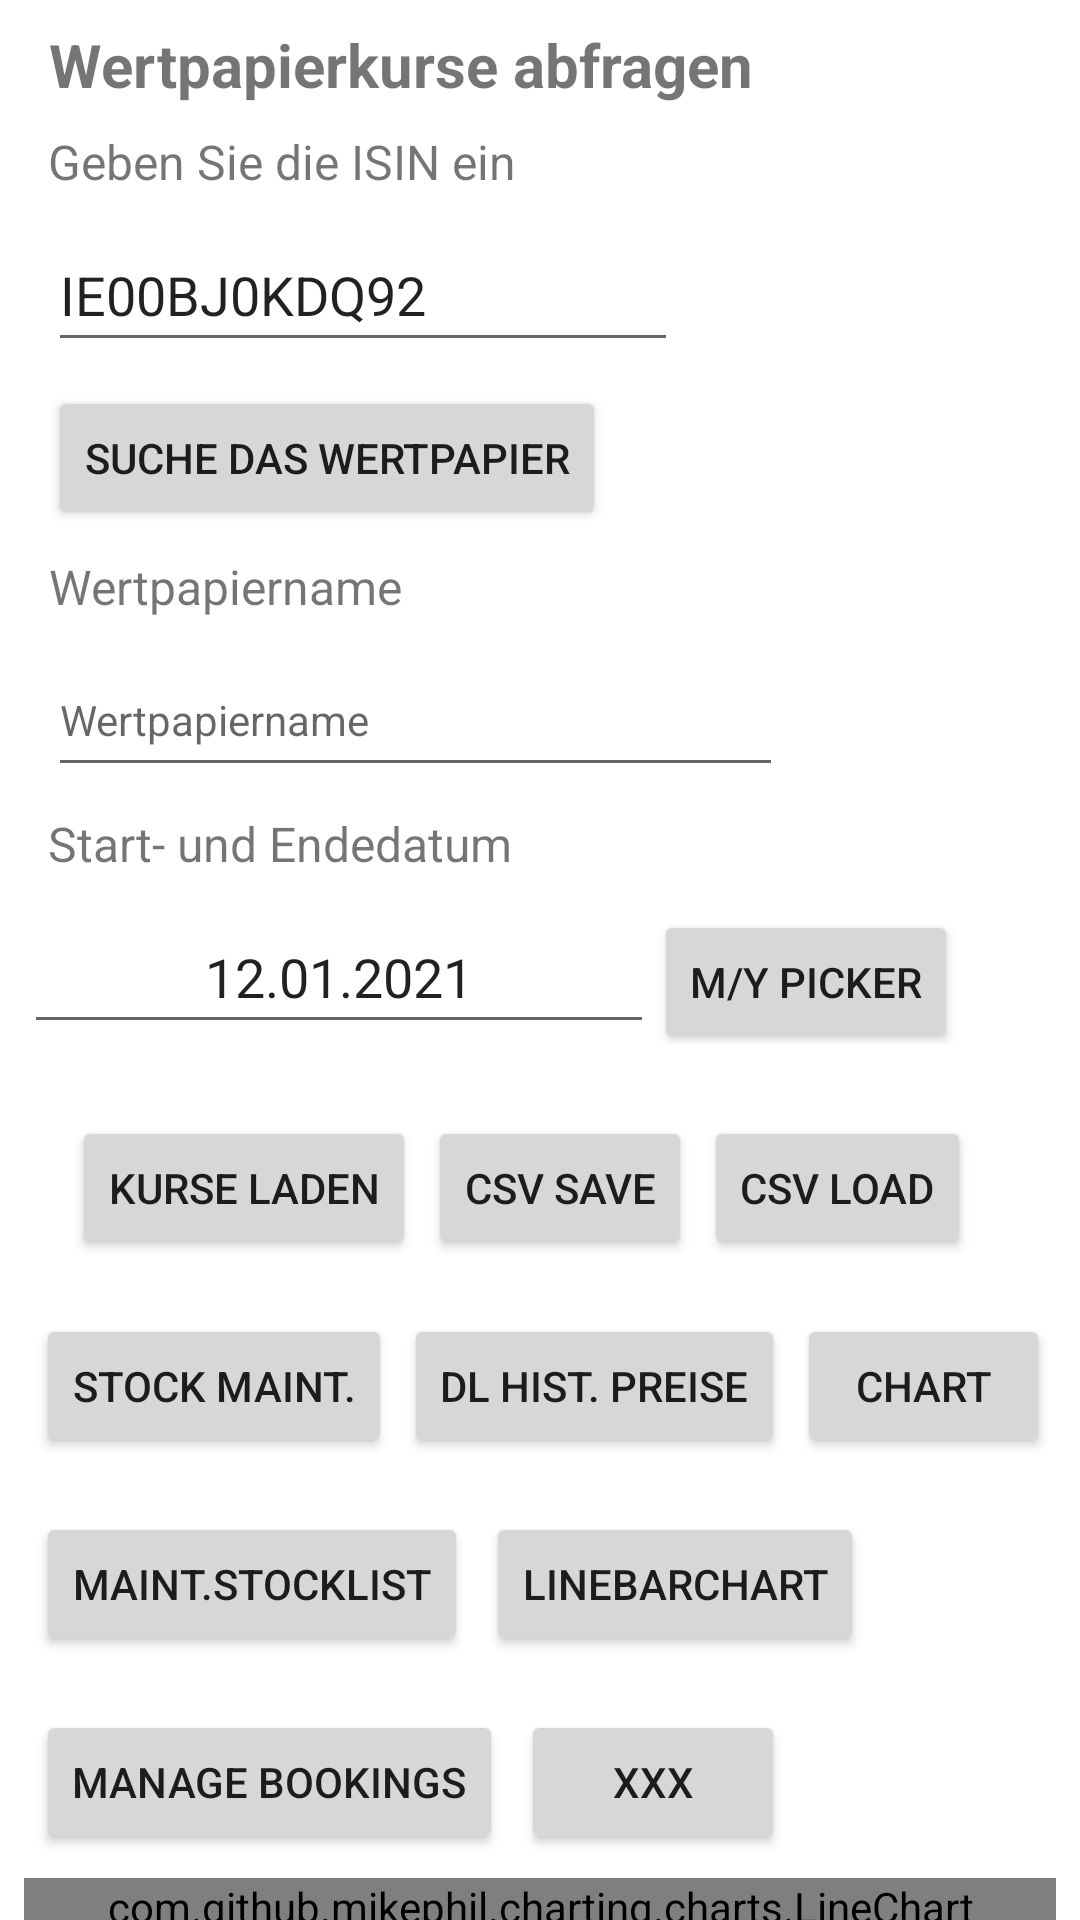

Layout XML and referenced resources for this Android screen:
<!-- AndroidManifest.xml: application theme Theme.Wertpapierkurse -->
<!-- res/layout/activity_main_2022_02_28.xml -->
<?xml version="1.0" encoding="utf-8"?>
<LinearLayout xmlns:android="http://schemas.android.com/apk/res/android"
    xmlns:app="http://schemas.android.com/apk/res-auto"
    xmlns:tools="http://schemas.android.com/tools"
    android:id="@+id/mainLayout"
    android:layout_width="match_parent"
    android:layout_height="match_parent"
    android:orientation="vertical"
    tools:context=".MainActivity">


    <TextView
        android:id="@+id/tvTitle"
        android:layout_width="wrap_content"
        android:layout_height="wrap_content"
        android:layout_marginStart="16dp"
        android:layout_marginTop="8dp"
        android:layout_marginEnd="16dp"
        android:text="Wertpapierkurse abfragen"
        android:textAlignment="center"
        android:textSize="20sp"
        android:textStyle="bold" />

    <TextView
        android:id="@+id/tvIsin"
        android:layout_width="wrap_content"
        android:layout_height="wrap_content"
        android:layout_marginStart="16dp"
        android:layout_marginTop="8dp"
        android:layout_marginEnd="16dp"
        android:text="Geben Sie die ISIN ein"
        android:textAlignment="center"
        android:textSize="16sp" />

    <EditText
        android:id="@+id/etStockIsin"
        android:layout_width="wrap_content"
        android:layout_height="wrap_content"
        android:layout_marginStart="16dp"
        android:layout_marginTop="8dp"
        android:layout_marginEnd="16dp"
        android:ems="10"
        android:hint="ISIN"
        android:inputType="textPersonName"
        android:minHeight="48dp"
        android:text="IE00BJ0KDQ92" />

    <Button
        android:id="@+id/btnSearchIsin"
        android:layout_width="wrap_content"
        android:layout_height="wrap_content"
        android:layout_marginStart="16dp"
        android:layout_marginTop="8dp"
        android:layout_marginEnd="16dp"
        android:text="suche das Wertpapier" />

    <TextView
        android:id="@+id/tvStockName"
        android:layout_width="wrap_content"
        android:layout_height="wrap_content"
        android:layout_marginStart="16dp"
        android:layout_marginTop="8dp"
        android:layout_marginEnd="16dp"
        android:text="Wertpapiername"
        android:textAlignment="center"
        android:textSize="16sp" />

    <EditText
        android:id="@+id/etStockName"
        android:layout_width="wrap_content"
        android:layout_height="wrap_content"
        android:layout_marginStart="16dp"
        android:layout_marginTop="8dp"
        android:layout_marginEnd="16dp"
        android:clickable="false"
        android:cursorVisible="false"
        android:ems="15"
        android:focusable="false"
        android:hint="Wertpapiername"
        android:inputType="textPersonName"
        android:minHeight="48dp"
        android:textSize="14sp" />

    <TextView
        android:id="@+id/tvDuration"
        android:layout_width="wrap_content"
        android:layout_height="wrap_content"
        android:layout_marginStart="16dp"
        android:layout_marginTop="8dp"
        android:layout_marginEnd="16dp"
        android:text="Start- und Endedatum"
        android:textSize="16sp" />

    <LinearLayout
        android:layout_width="match_parent"
        android:layout_height="wrap_content"
        android:orientation="horizontal"
        android:padding="8dp">

        <EditText
            android:id="@+id/etStartDate"
            android:layout_width="wrap_content"
            android:layout_height="wrap_content"

            android:cursorVisible="false"
            android:ems="10"
            android:focusable="false"
            android:inputType="none"
            android:minHeight="48dp"
            android:text="12.01.2021"
            android:textAlignment="center" />

        <Button
            android:id="@+id/btnMonthYearPicker"
            android:layout_width="wrap_content"
            android:layout_height="wrap_content"
            android:text="M/Y Picker" />
    </LinearLayout>

    <LinearLayout
        android:layout_width="match_parent"
        android:layout_height="wrap_content"
        android:orientation="horizontal"
        android:padding="8dp">

        <Button
            android:id="@+id/btnGetPrices"
            android:layout_width="wrap_content"
            android:layout_height="wrap_content"
            android:layout_marginStart="16dp"
            android:layout_marginTop="8dp"
            android:layout_marginEnd="4dp"
            android:text="Kurse laden" />

        <Button
            android:id="@+id/btnCsvSave"
            android:layout_width="wrap_content"
            android:layout_height="wrap_content"
            android:layout_marginTop="8dp"
            android:layout_marginEnd="4dp"
            android:text="CSV Save" />

        <Button
            android:id="@+id/btnCsvLoad"
            android:layout_width="wrap_content"
            android:layout_height="wrap_content"
            android:layout_marginTop="8dp"
            android:text="CSV Load" />
    </LinearLayout>

    <LinearLayout
        android:layout_width="match_parent"
        android:layout_height="wrap_content"
        android:orientation="horizontal"
        android:padding="8dp">

        <Button
            android:id="@+id/btnStockMaintenance"
            android:layout_width="wrap_content"
            android:layout_height="wrap_content"
            android:layout_marginStart="4dp"
            android:layout_marginTop="2dp"
            android:layout_marginEnd="2dp"
            android:text="Stock maint." />

        <Button
            android:id="@+id/btnDownloadHistoricPrices"
            android:layout_width="wrap_content"
            android:layout_height="wrap_content"
            android:layout_marginStart="2dp"
            android:layout_marginTop="2dp"
            android:layout_marginEnd="2dp"
            android:text="DL hist. Preise" />

        <Button
            android:id="@+id/btnShowPriceChart"
            android:layout_width="wrap_content"
            android:layout_height="wrap_content"
            android:layout_marginStart="2dp"
            android:layout_marginTop="2dp"
            android:layout_marginEnd="2dp"
            android:text="Chart" />

    </LinearLayout>

    <LinearLayout
        android:layout_width="match_parent"
        android:layout_height="wrap_content"
        android:orientation="horizontal"
        android:padding="8dp">

    <Button
        android:id="@+id/btnMaintainStockList"
        android:layout_width="wrap_content"
        android:layout_height="wrap_content"
        android:layout_marginStart="4dp"
        android:layout_marginTop="2dp"
        android:layout_marginEnd="2dp"
        android:text="Maint.Stocklist" />

        <Button
            android:id="@+id/btnMLineBarChartTest"
            android:layout_width="wrap_content"
            android:layout_height="wrap_content"
            android:layout_marginStart="4dp"
            android:layout_marginTop="2dp"
            android:layout_marginEnd="2dp"
            android:text="LineBarChart" />


    </LinearLayout>

    <LinearLayout
        android:layout_width="match_parent"
        android:layout_height="wrap_content"
        android:orientation="horizontal"
        android:padding="8dp">

        <Button
            android:id="@+id/btnManageBookings"
            android:layout_width="wrap_content"
            android:layout_height="wrap_content"
            android:layout_marginStart="4dp"
            android:layout_marginTop="2dp"
            android:layout_marginEnd="2dp"
            android:text="Manage bookings" />

        <Button
            android:id="@+id/btnXXX"
            android:layout_width="wrap_content"
            android:layout_height="wrap_content"
            android:layout_marginStart="4dp"
            android:layout_marginTop="2dp"
            android:layout_marginEnd="2dp"
            android:text="XXX" />


    </LinearLayout>

    <com.github.mikephil.charting.charts.LineChart
        android:id="@+id/activity_main_linechart"
        android:layout_width="match_parent"
        android:layout_height="fill_parent"
        android:layout_marginStart="8dp"
        android:layout_marginEnd="8dp" />


</LinearLayout>
<!-- resources referenced by this layout -->
<resources>
  <style name="Theme.Wertpapierkurse" parent="Theme.MaterialComponents.DayNight.DarkActionBar">
          
          <item name="colorPrimary">@color/blue</item>
          <item name="colorPrimaryVariant">@color/darkblue</item>
          <item name="colorOnPrimary">@color/white</item>
          
          <item name="colorSecondary">@color/lightblue</item>
          <item name="colorSecondaryVariant">@color/teal_700</item>
          <item name="colorOnSecondary">@color/black</item>
          
          <item name="android:statusBarColor" tools:targetApi="l">?attr/colorPrimaryVariant</item>
          
      </style>
  <color name="blue">#2196F3</color>
  <color name="darkblue">#007FE4</color>
  <color name="white">#FFFFFFFF</color>
  <color name="lightblue">#03A9F4</color>
  <color name="teal_700">#FF018786</color>
  <color name="black">#FF000000</color>
</resources>
